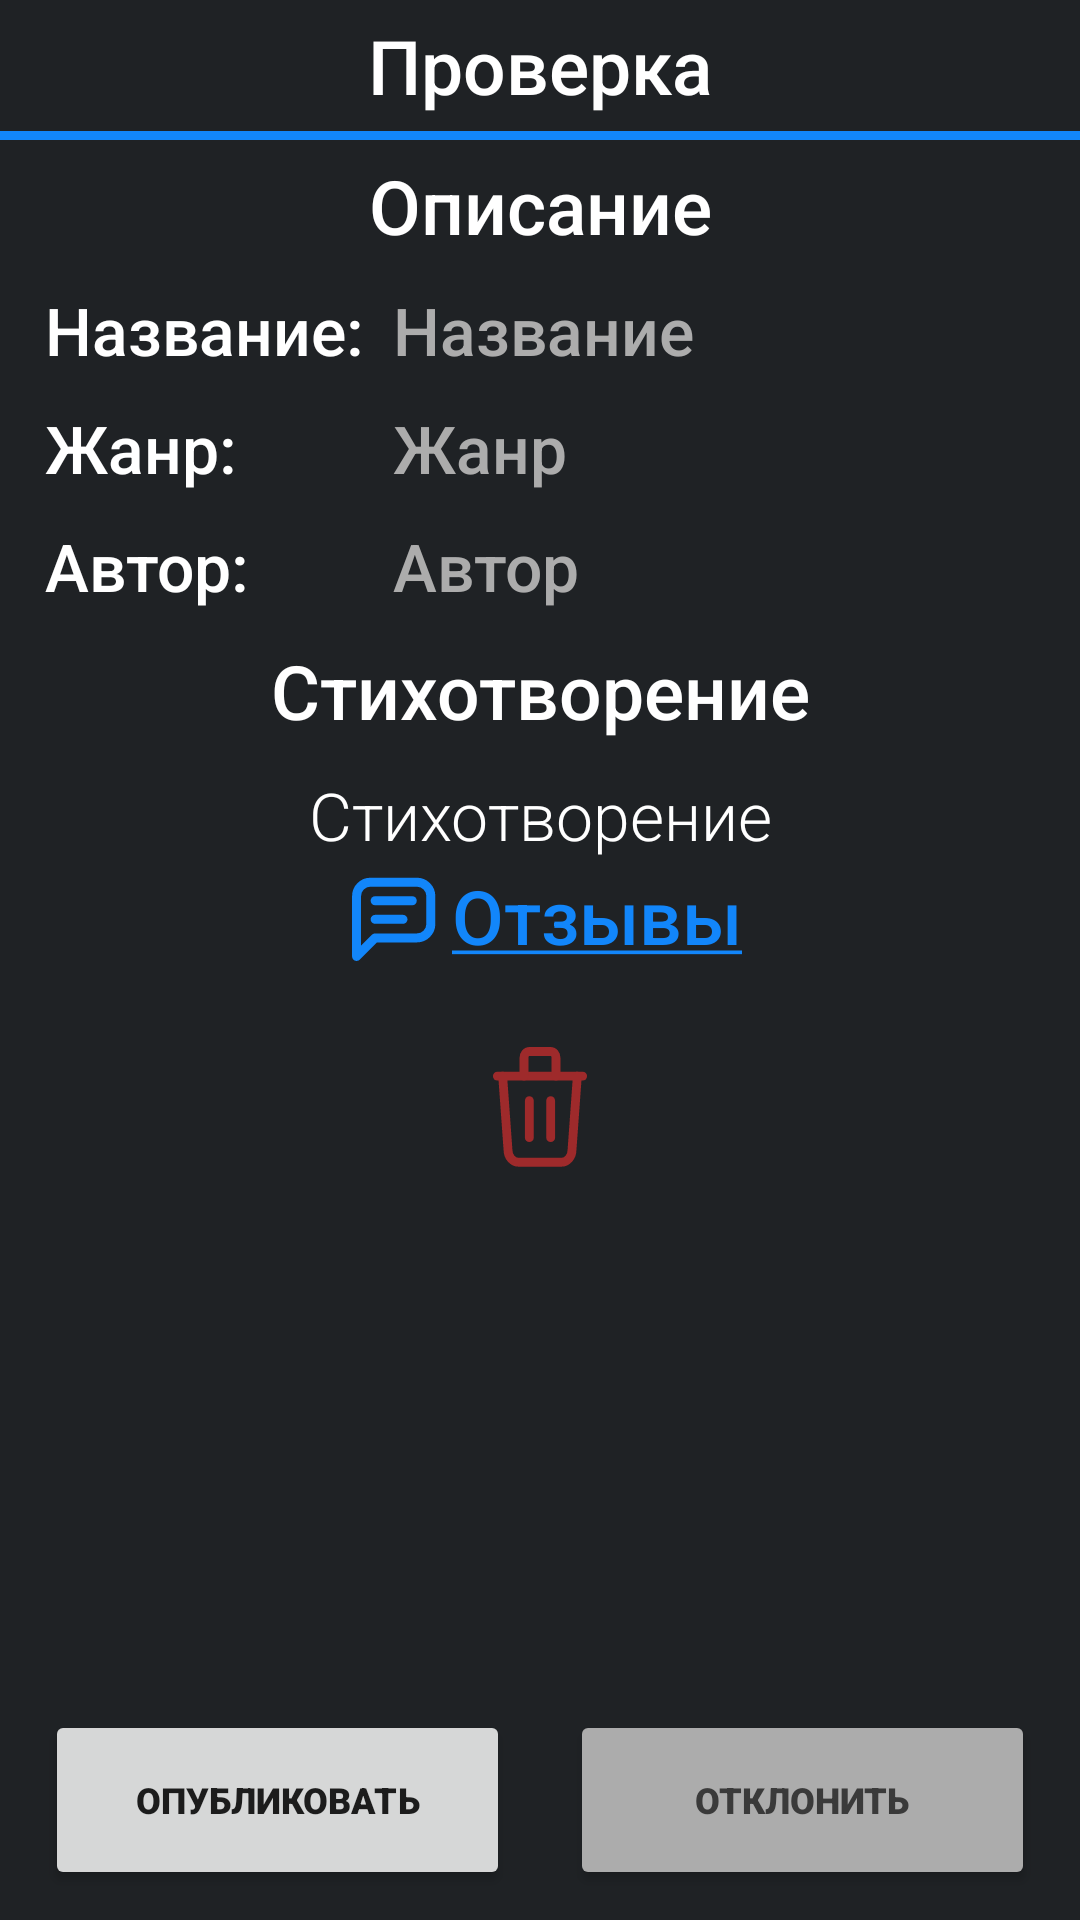

Layout XML and referenced resources for this Android screen:
<!-- AndroidManifest.xml: application theme Theme.LittlePoem -->
<!-- res/layout/fragment_moderate_poem.xml -->
<?xml version="1.0" encoding="utf-8"?>
<RelativeLayout xmlns:android="http://schemas.android.com/apk/res/android"
    android:layout_width="match_parent"
    android:layout_height="match_parent"
    xmlns:tools="http://schemas.android.com/tools"
    android:background="@color/dark">

    <TextView
        android:id="@+id/moderate_title"
        android:textIsSelectable="true"
        android:layout_width="match_parent"
        android:layout_height="wrap_content"
        android:layout_marginTop="5sp"
        android:gravity="center"
        android:text="@string/moderate_title"
        android:fontFamily="sans-serif-medium"
        android:textColor="@color/white"
        android:textSize="25sp" />

    <View
        android:id="@+id/divider1"
        android:layout_width="match_parent"
        android:layout_height="3sp"
        android:layout_below="@id/moderate_title"
        android:layout_marginTop="5sp"
        android:background="@color/blue" />

    <ScrollView
        android:id="@+id/scroll_view"
        android:layout_width="match_parent"
        android:layout_height="match_parent"
        android:layout_below="@id/divider1"
        android:layout_marginBottom="15sp">

        <RelativeLayout
            android:layout_width="match_parent"
            android:layout_height="wrap_content"
            android:background="@color/dark">

            <TextView
                android:id="@+id/poem_description_title"
                android:layout_width="match_parent"
                android:layout_height="wrap_content"
                android:layout_marginTop="5sp"
                android:gravity="center"
                android:text="@string/poem_description_title"
                android:fontFamily="sans-serif-medium"
                android:textColor="@color/white"
                android:textSize="25sp" />

            <TextView
                android:id="@+id/poem_name_title"
                android:layout_width="wrap_content"
                android:layout_height="wrap_content"
                android:layout_below="@id/poem_description_title"
                android:layout_marginTop="10sp"
                android:layout_marginStart="15sp"
                android:text="@string/poem_name_title_colon"
                android:fontFamily="sans-serif-medium"
                android:textColor="@color/white"
                android:textSize="22sp" />

            <TextView
                android:id="@+id/poem_name"
                android:textIsSelectable="true"
                android:layout_width="wrap_content"
                android:layout_height="wrap_content"
                android:layout_alignTop="@id/poem_name_title"
                android:layout_toEndOf="@id/poem_name_title"
                android:layout_marginStart="10sp"
                android:text="@string/poem_name_title"
                android:fontFamily="sans-serif-medium"
                android:textColor="@color/grey"
                android:textSize="22sp" />

            <TextView
                android:id="@+id/poem_genre_title"
                android:layout_width="wrap_content"
                android:layout_height="wrap_content"
                android:layout_below="@id/poem_name"
                android:layout_marginTop="10sp"
                android:layout_marginStart="15sp"
                android:text="@string/poem_genre_title_colon"
                android:fontFamily="sans-serif-medium"
                android:textColor="@color/white"
                android:textSize="22sp" />

            <TextView
                android:id="@+id/poem_genre"
                android:textIsSelectable="true"
                android:layout_width="wrap_content"
                android:layout_height="wrap_content"
                android:layout_alignTop="@id/poem_genre_title"
                android:layout_alignStart="@id/poem_name"
                android:text="@string/poem_genre_title"
                android:fontFamily="sans-serif-medium"
                android:textColor="@color/grey"
                android:textSize="22sp" />

            <TextView
                android:id="@+id/poem_author_title"
                android:layout_width="wrap_content"
                android:layout_height="wrap_content"
                android:layout_below="@id/poem_genre_title"
                android:layout_marginTop="10sp"
                android:layout_marginStart="15sp"
                android:text="@string/poem_author_title_colon"
                android:fontFamily="sans-serif-medium"
                android:textColor="@color/white"
                android:textSize="22sp" />

            <TextView
                android:id="@+id/poem_author"
                android:clickable="true"
                android:layout_width="wrap_content"
                android:layout_height="wrap_content"
                android:layout_alignTop="@id/poem_author_title"
                android:layout_alignStart="@id/poem_name"
                android:text="@string/poem_author_title"
                android:fontFamily="sans-serif-medium"
                android:textColor="@color/grey"
                android:textSize="22sp" />

            <TextView
                android:id="@+id/poem"
                android:layout_width="match_parent"
                android:layout_height="wrap_content"
                android:layout_below="@id/poem_author"
                android:layout_marginTop="10sp"
                android:gravity="center"
                android:text="@string/poem"
                android:fontFamily="sans-serif-medium"
                android:textColor="@color/white"
                android:textSize="25sp" />

            <TextView
                android:id="@+id/poem_text"
                android:textIsSelectable="true"
                android:layout_width="match_parent"
                android:layout_height="wrap_content"
                android:layout_below="@id/poem"
                android:layout_marginTop="10sp"
                android:layout_marginHorizontal="15sp"
                android:gravity="center"
                android:text="@string/poem"
                android:fontFamily="sans-serif-light"
                android:textColor="@color/white"
                android:textSize="22sp" />

            <LinearLayout
                android:id="@+id/reviews_button"
                android:layout_width="wrap_content"
                android:layout_height="wrap_content"
                android:layout_below="@id/poem_text"
                android:layout_centerHorizontal="true"
                android:orientation="horizontal">

                <ImageView
                    android:id="@+id/review_image"
                    android:layout_width="wrap_content"
                    android:layout_height="wrap_content"
                    android:src="@drawable/ic_reviews_button" />

                <TextView
                    android:id="@+id/add_text"
                    android:layout_width="wrap_content"
                    android:layout_height="match_parent"
                    android:gravity="center_vertical"
                    android:fontFamily="sans-serif-medium"
                    android:text="@string/reviews_underline"
                    android:textColor="@color/blue"
                    android:textSize="25sp" />

            </LinearLayout>

            <ImageView
                android:id="@+id/delete_button"
                android:layout_width="match_parent"
                android:layout_height="50sp"
                android:clickable="true"
                android:src="@drawable/ic_delete_button"
                android:layout_below="@id/reviews_button"
                android:layout_marginTop="20sp"/>

        </RelativeLayout>

    </ScrollView>

    <LinearLayout
        android:id="@+id/buttons"
        android:layout_width="match_parent"
        android:layout_height="wrap_content"
        android:layout_marginHorizontal="15sp"
        android:layout_marginBottom="10sp"
        android:layout_alignParentBottom="true"
        android:orientation="horizontal"
        android:gravity="center_horizontal">

        <Button
            android:id="@+id/publish_button"
            android:layout_width="0sp"
            android:layout_height="60sp"
            android:layout_weight="1"
            android:fontFamily="sans-serif-black"
            android:textSize="12sp"
            android:text="@string/publish" />

        <Button
            android:id="@+id/reject_button"
            android:layout_width="0sp"
            android:layout_height="60sp"
            android:layout_weight="1"
            android:layout_marginStart="20sp"
            android:backgroundTint="@color/grey"
            android:textColor="@color/dark_grey"
            android:fontFamily="sans-serif-black"
            android:textSize="12sp"
            android:text="@string/reject" />

    </LinearLayout>

</RelativeLayout>
<!-- resources referenced by this layout -->
<resources>
  <color name="blue">#1286FA</color>
  <color name="dark">#1F2225</color>
  <color name="dark_grey">#3A3A3A</color>
  <color name="grey">#ACACAC</color>
  <color name="white">#FFFFFFFF</color>
  <!-- drawable ic_reviews_button (drawable) -->
  <vector xmlns:android="http://schemas.android.com/apk/res/android"
      android:width="38dp"
      android:height="38dp"
      android:viewportWidth="38"
      android:viewportHeight="38">
    <path
        android:pathData="M6.189,32.492V12.378C6.189,11.147 6.678,9.966 7.548,9.096C8.419,8.225 9.6,7.736 10.831,7.736H26.303C27.534,7.736 28.715,8.225 29.585,9.096C30.456,9.966 30.945,11.147 30.945,12.378V21.661C30.945,22.892 30.456,24.073 29.585,24.944C28.715,25.814 27.534,26.303 26.303,26.303H12.378L6.189,32.492Z"
        android:strokeLineJoin="round"
        android:strokeWidth="3"
        android:fillColor="#00000000"
        android:strokeColor="@color/blue"
        android:strokeLineCap="round"/>
    <path
        android:pathData="M12.378,13.925H24.756"
        android:strokeLineJoin="round"
        android:strokeWidth="3"
        android:fillColor="#00000000"
        android:strokeColor="@color/blue"
        android:strokeLineCap="round"/>
    <path
        android:pathData="M12.378,20.114H21.661"
        android:strokeLineJoin="round"
        android:strokeWidth="3"
        android:fillColor="#00000000"
        android:strokeColor="@color/blue"
        android:strokeLineCap="round"/>
  </vector>
  <string name="moderate_title">Проверка</string>
  <string name="poem">Стихотворение</string>
  <string name="poem_author_title">Автор</string>
  <string name="poem_author_title_colon">Автор:</string>
  <string name="poem_description_title">Описание</string>
  <string name="poem_genre_title">Жанр</string>
  <string name="poem_genre_title_colon">Жанр:</string>
  <string name="poem_name_title">Название</string>
  <string name="poem_name_title_colon">Название:</string>
  <string name="publish">Опубликовать</string>
  <string name="reject">Отклонить</string>
  <string name="reviews_underline"><u>Отзывы</u></string>
  <style name="Theme.LittlePoem" parent="Theme.MaterialComponents.DayNight.NoActionBar">
          
          <item name="colorPrimary">@color/blue</item>
          <item name="colorPrimaryVariant">@color/mid_blue</item>
          <item name="colorOnPrimary">@color/dark_blue</item>
          
          <item name="colorSecondary">@color/grey</item>
          <item name="colorSecondaryVariant">@color/mid_grey</item>
          <item name="colorOnSecondary">@color/white</item>
          
          <item name="android:statusBarColor">?attr/colorPrimaryVariant</item>
          
      </style>
  <color name="red">#9e2a2b</color>
  <color name="mid_blue">#07519F</color>
  <color name="dark_blue">#02336A</color>
  <color name="mid_grey">#6A6A6A</color>
</resources>
